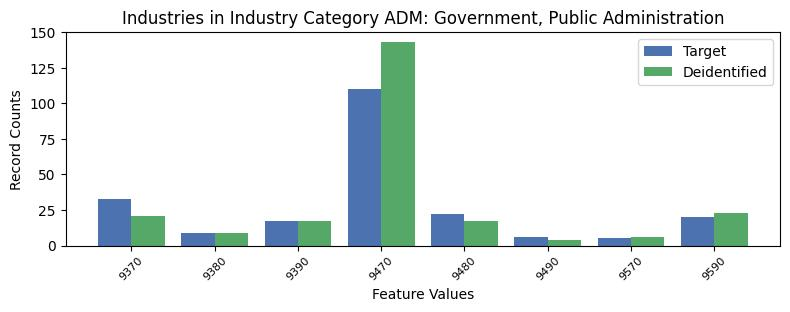

Source data for this figure (header and first rows):
, INDP, count_target, count_deidentified
3, 9370, 33, 21
5, 9380, 9, 9
2, 9390, 17, 17
0, 9470, 110, 143
1, 9480, 22, 17
6, 9490, 6, 4
7, 9570, 5, 6
4, 9590, 20, 23
